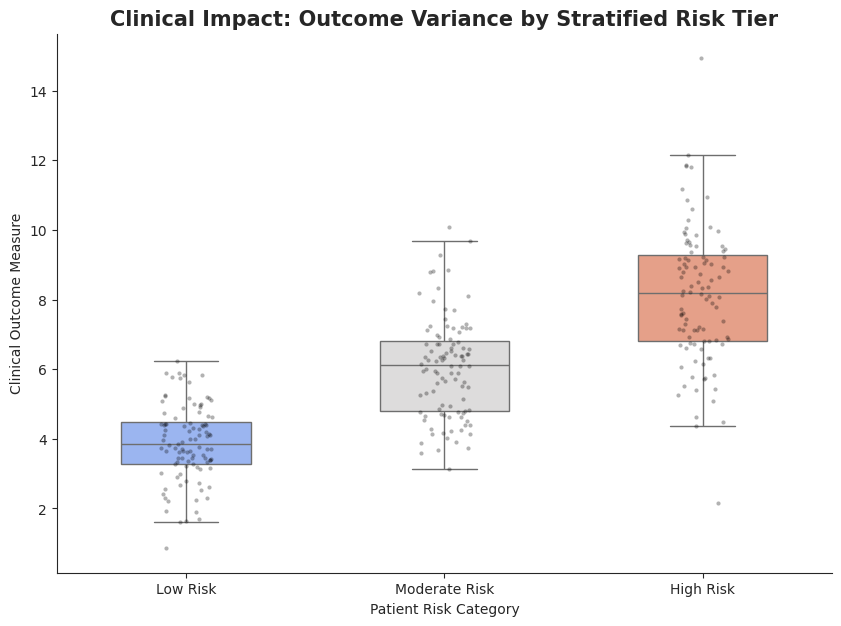

Source code (Python):
import os
import pandas as pd
import matplotlib.pyplot as plt
import seaborn as sns
import numpy as np

def run_stratification():
    # Simulate 300 patients across 3 tiers
    np.random.seed(42)
    low = np.random.normal(4, 1.2, 100)
    mod = np.random.normal(6, 1.5, 100)
    high = np.random.normal(8, 1.8, 100)
    
    data = pd.DataFrame({
        'Outcome_Score': np.concatenate([low, mod, high]),
        'Risk_Tier': (['Low Risk'] * 100) + (['Moderate Risk'] * 100) + (['High Risk'] * 100)
    })

    plt.figure(figsize=(10, 7), dpi=150)
    sns.set_style("ticks")

    # Boxplot with Swarm/Jitter for the "Academic" look
    sns.boxplot(x='Risk_Tier', y='Outcome_Score', data=data, hue='Risk_Tier', palette='coolwarm', width=0.5, showfliers=False, legend=False)
    sns.stripplot(x='Risk_Tier', y='Outcome_Score', data=data, color="black", size=3, alpha=0.3, jitter=True)

    plt.title('Clinical Impact: Outcome Variance by Stratified Risk Tier', fontsize=15, weight='bold')
    plt.xlabel('Patient Risk Category')
    plt.ylabel('Clinical Outcome Measure')
    sns.despine()

    os.makedirs('results', exist_ok=True)
    plt.savefig('results/risk_stratification.png', bbox_inches='tight')
    print("Success: Generated Study 4 (Risk Analysis)")

if __name__ == "__main__":
    run_stratification()
